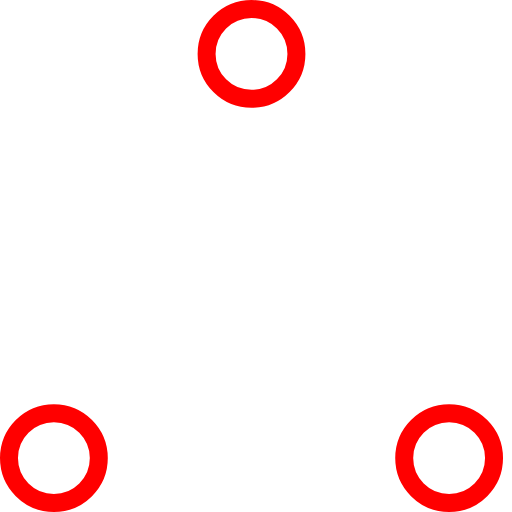
t = 0.00 s
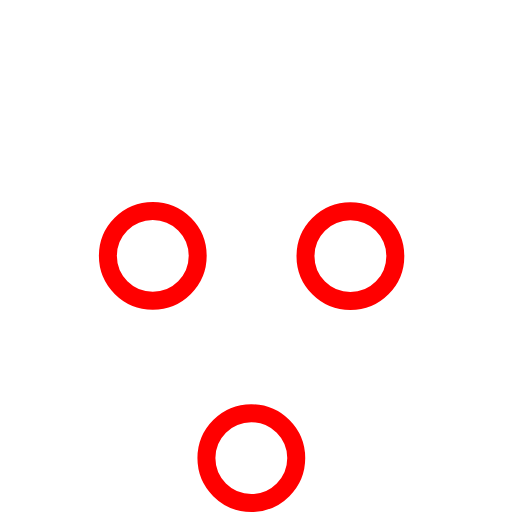
t = 0.37 s
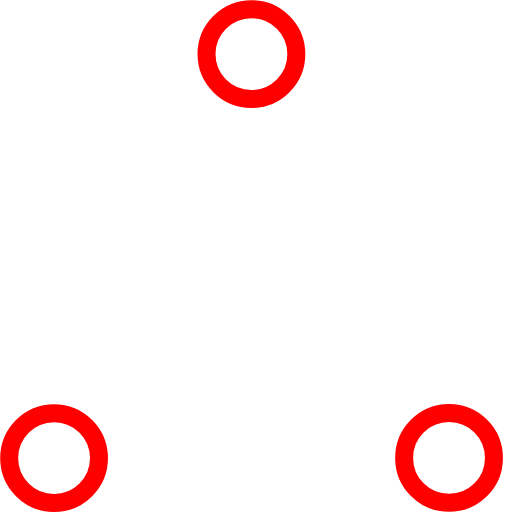
t = 0.73 s
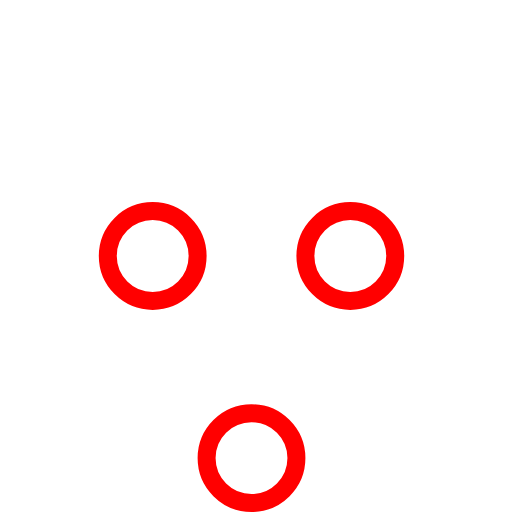
t = 1.10 s
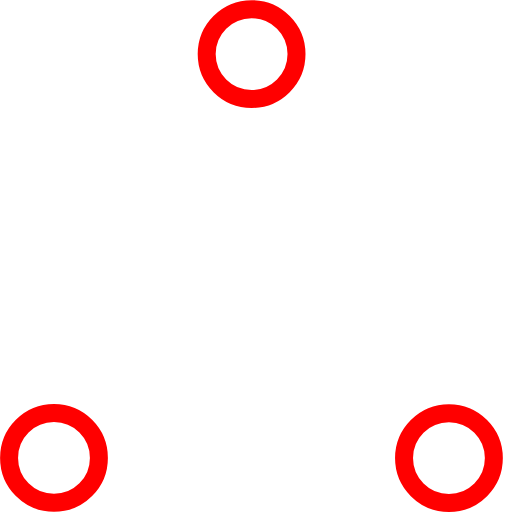
t = 1.47 s
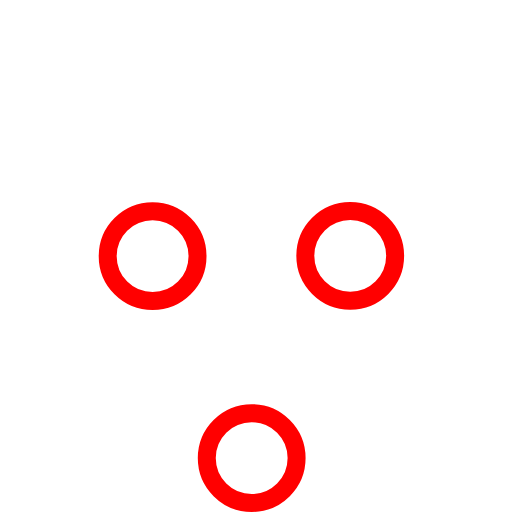
t = 1.83 s

The animated SVG that drew these frames (rendered in a browser with its animation timeline set to each time). Animation: 6 SMIL elements (animate=6); one cycle of 2.20 s, repeats indefinitely.

<!-- By Sam Herbert (@sherb), for everyone. More @ http://goo.gl/7AJzbL -->
<!-- Todo: add easing -->
<svg width="57" height="57" viewBox="0 0 57 57" xmlns="http://www.w3.org/2000/svg" stroke="#FF0000">
    <g fill="none" fill-rule="evenodd">
        <g transform="translate(1 1)" stroke-width="2">
            <circle cx="5" cy="50" r="5">
                <animate attributeName="cy"
                     begin="0s" dur="2.2s"
                     values="50;5;50;50"
                     calcMode="linear"
                     repeatCount="indefinite" />
                <animate attributeName="cx"
                     begin="0s" dur="2.2s"
                     values="5;27;49;5"
                     calcMode="linear"
                     repeatCount="indefinite" />
            </circle>
            <circle cx="27" cy="5" r="5">
                <animate attributeName="cy"
                     begin="0s" dur="2.2s"
                     from="5" to="5"
                     values="5;50;50;5"
                     calcMode="linear"
                     repeatCount="indefinite" />
                <animate attributeName="cx"
                     begin="0s" dur="2.2s"
                     from="27" to="27"
                     values="27;49;5;27"
                     calcMode="linear"
                     repeatCount="indefinite" />
            </circle>
            <circle cx="49" cy="50" r="5">
                <animate attributeName="cy"
                     begin="0s" dur="2.2s"
                     values="50;50;5;50"
                     calcMode="linear"
                     repeatCount="indefinite" />
                <animate attributeName="cx"
                     from="49" to="49"
                     begin="0s" dur="2.2s"
                     values="49;5;27;49"
                     calcMode="linear"
                     repeatCount="indefinite" />
            </circle>
        </g>
    </g>
</svg>